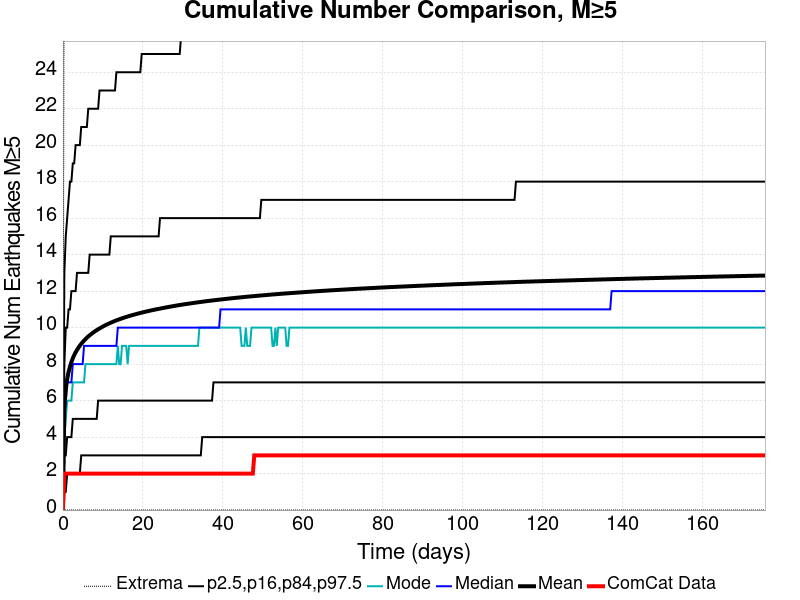

The data file committed next to this chart (first rows):
Time (days), ComCat Data, Simulation Mean, Simulation Median, Simulation Mode, Simulation Minimum, Simulation Maximum, 2.5 %-ile, 16 %-ile, 84 %-ile, 97.5 %-ile
0.0, 0.0, 0.0, 0.0, 0.0, 0.0, 0.0, 0.0, 0.0, 0.0, 0.0
0.3522, 2.0, 5.639, 5.0, 4.0, 0.0, 35.0, 1.0, 3.0, 8.0, 13.0
0.7044, 2.0, 6.609, 6.0, 5.0, 0.0, 40.0, 1.0, 3.0, 10.0, 15.0
1.057, 2.0, 7.168, 7.0, 6.0, 0.0, 40.0, 2.0, 4.0, 10.0, 16.0
1.409, 2.0, 7.563, 7.0, 6.0, 0.0, 43.0, 2.0, 4.0, 11.0, 17.0
1.761, 2.0, 7.863, 7.0, 6.0, 0.0, 44.0, 2.0, 4.0, 11.0, 18.0
2.113, 2.0, 8.11, 7.0, 6.0, 0.0, 45.0, 2.0, 4.0, 12.0, 18.0
2.465, 2.0, 8.315, 8.0, 7.0, 0.0, 46.0, 2.0, 5.0, 12.0, 19.0
2.818, 2.0, 8.49, 8.0, 7.0, 0.0, 46.0, 2.0, 5.0, 12.0, 19.0
3.17, 2.0, 8.643, 8.0, 7.0, 0.0, 47.0, 2.0, 5.0, 12.0, 20.0
3.522, 2.0, 8.776, 8.0, 7.0, 0.0, 49.0, 2.0, 5.0, 13.0, 20.0
3.874, 2.0, 8.898, 8.0, 7.0, 0.0, 49.0, 2.0, 5.0, 13.0, 20.0
4.226, 2.0, 9.01, 8.0, 7.0, 0.0, 49.0, 2.0, 5.0, 13.0, 20.0
4.578, 2.0, 9.11, 8.0, 7.0, 0.0, 49.0, 3.0, 5.0, 13.0, 21.0
4.931, 2.0, 9.204, 8.0, 7.0, 0.0, 49.0, 3.0, 5.0, 13.0, 21.0
5.283, 2.0, 9.289, 9.0, 7.0, 0.0, 50.0, 3.0, 5.0, 13.0, 21.0
5.635, 2.0, 9.37, 9.0, 8.0, 0.0, 50.0, 3.0, 5.0, 13.0, 21.0
5.987, 2.0, 9.445, 9.0, 8.0, 0.0, 50.0, 3.0, 5.0, 13.0, 21.0
6.339, 2.0, 9.515, 9.0, 8.0, 0.0, 51.0, 3.0, 5.0, 13.0, 22.0
6.692, 2.0, 9.58, 9.0, 8.0, 0.0, 54.0, 3.0, 5.0, 14.0, 22.0
7.044, 2.0, 9.643, 9.0, 8.0, 0.0, 57.0, 3.0, 5.0, 14.0, 22.0
7.396, 2.0, 9.701, 9.0, 8.0, 0.0, 61.0, 3.0, 5.0, 14.0, 22.0
7.748, 2.0, 9.756, 9.0, 8.0, 0.0, 61.0, 3.0, 5.0, 14.0, 22.0
8.1, 2.0, 9.81, 9.0, 8.0, 0.0, 62.0, 3.0, 5.0, 14.0, 22.0
8.453, 2.0, 9.861, 9.0, 8.0, 0.0, 62.0, 3.0, 5.0, 14.0, 22.0
8.805, 2.0, 9.908, 9.0, 8.0, 0.0, 62.0, 3.0, 6.0, 14.0, 22.0
9.157, 2.0, 9.955, 9.0, 8.0, 0.0, 62.0, 3.0, 6.0, 14.0, 23.0
9.509, 2.0, 9.999, 9.0, 8.0, 0.0, 63.0, 3.0, 6.0, 14.0, 23.0
9.861, 2.0, 10.04, 9.0, 8.0, 0.0, 64.0, 3.0, 6.0, 14.0, 23.0
10.21, 2.0, 10.08, 9.0, 8.0, 0.0, 65.0, 3.0, 6.0, 14.0, 23.0
10.57, 2.0, 10.13, 9.0, 8.0, 0.0, 65.0, 3.0, 6.0, 14.0, 23.0
10.92, 2.0, 10.16, 9.0, 8.0, 0.0, 66.0, 3.0, 6.0, 14.0, 23.0
11.27, 2.0, 10.2, 9.0, 8.0, 0.0, 66.0, 3.0, 6.0, 14.0, 23.0
11.62, 2.0, 10.24, 9.0, 8.0, 0.0, 66.0, 3.0, 6.0, 14.0, 23.0
11.97, 2.0, 10.27, 9.0, 8.0, 0.0, 68.0, 3.0, 6.0, 15.0, 23.0
12.33, 2.0, 10.3, 9.0, 8.0, 0.0, 68.0, 3.0, 6.0, 15.0, 23.0
12.68, 2.0, 10.33, 9.0, 8.0, 0.0, 69.0, 3.0, 6.0, 15.0, 23.0
13.03, 2.0, 10.37, 9.0, 8.0, 0.0, 69.0, 3.0, 6.0, 15.0, 23.0
13.38, 2.0, 10.4, 9.0, 8.0, 0.0, 69.0, 3.0, 6.0, 15.0, 24.0
13.74, 2.0, 10.43, 10.0, 9.0, 0.0, 70.0, 3.0, 6.0, 15.0, 24.0
14.09, 2.0, 10.46, 10.0, 8.0, 0.0, 71.0, 3.0, 6.0, 15.0, 24.0
14.44, 2.0, 10.48, 10.0, 8.0, 0.0, 71.0, 3.0, 6.0, 15.0, 24.0
14.79, 2.0, 10.51, 10.0, 9.0, 0.0, 71.0, 3.0, 6.0, 15.0, 24.0
15.14, 2.0, 10.53, 10.0, 9.0, 0.0, 71.0, 3.0, 6.0, 15.0, 24.0
15.5, 2.0, 10.56, 10.0, 9.0, 0.0, 71.0, 3.0, 6.0, 15.0, 24.0
15.85, 2.0, 10.59, 10.0, 9.0, 0.0, 71.0, 3.0, 6.0, 15.0, 24.0
16.2, 2.0, 10.61, 10.0, 8.0, 0.0, 71.0, 3.0, 6.0, 15.0, 24.0
16.55, 2.0, 10.63, 10.0, 9.0, 0.0, 72.0, 3.0, 6.0, 15.0, 24.0
16.91, 2.0, 10.66, 10.0, 9.0, 0.0, 73.0, 3.0, 6.0, 15.0, 24.0
17.26, 2.0, 10.68, 10.0, 9.0, 0.0, 73.0, 3.0, 6.0, 15.0, 24.0
17.61, 2.0, 10.7, 10.0, 9.0, 0.0, 73.0, 3.0, 6.0, 15.0, 24.0
17.96, 2.0, 10.72, 10.0, 9.0, 0.0, 73.0, 3.0, 6.0, 15.0, 24.0
18.31, 2.0, 10.74, 10.0, 9.0, 0.0, 73.0, 3.0, 6.0, 15.0, 24.0
18.67, 2.0, 10.76, 10.0, 9.0, 0.0, 73.0, 3.0, 6.0, 15.0, 24.0
19.02, 2.0, 10.78, 10.0, 9.0, 0.0, 73.0, 3.0, 6.0, 15.0, 24.0
19.37, 2.0, 10.8, 10.0, 9.0, 0.0, 73.0, 3.0, 6.0, 15.0, 24.0
19.72, 2.0, 10.82, 10.0, 9.0, 0.0, 74.0, 3.0, 6.0, 15.0, 25.0
20.07, 2.0, 10.84, 10.0, 9.0, 0.0, 74.0, 3.0, 6.0, 15.0, 25.0
20.43, 2.0, 10.86, 10.0, 9.0, 0.0, 75.0, 3.0, 6.0, 15.0, 25.0
20.78, 2.0, 10.88, 10.0, 9.0, 0.0, 75.0, 3.0, 6.0, 15.0, 25.0
... 440 more rows
